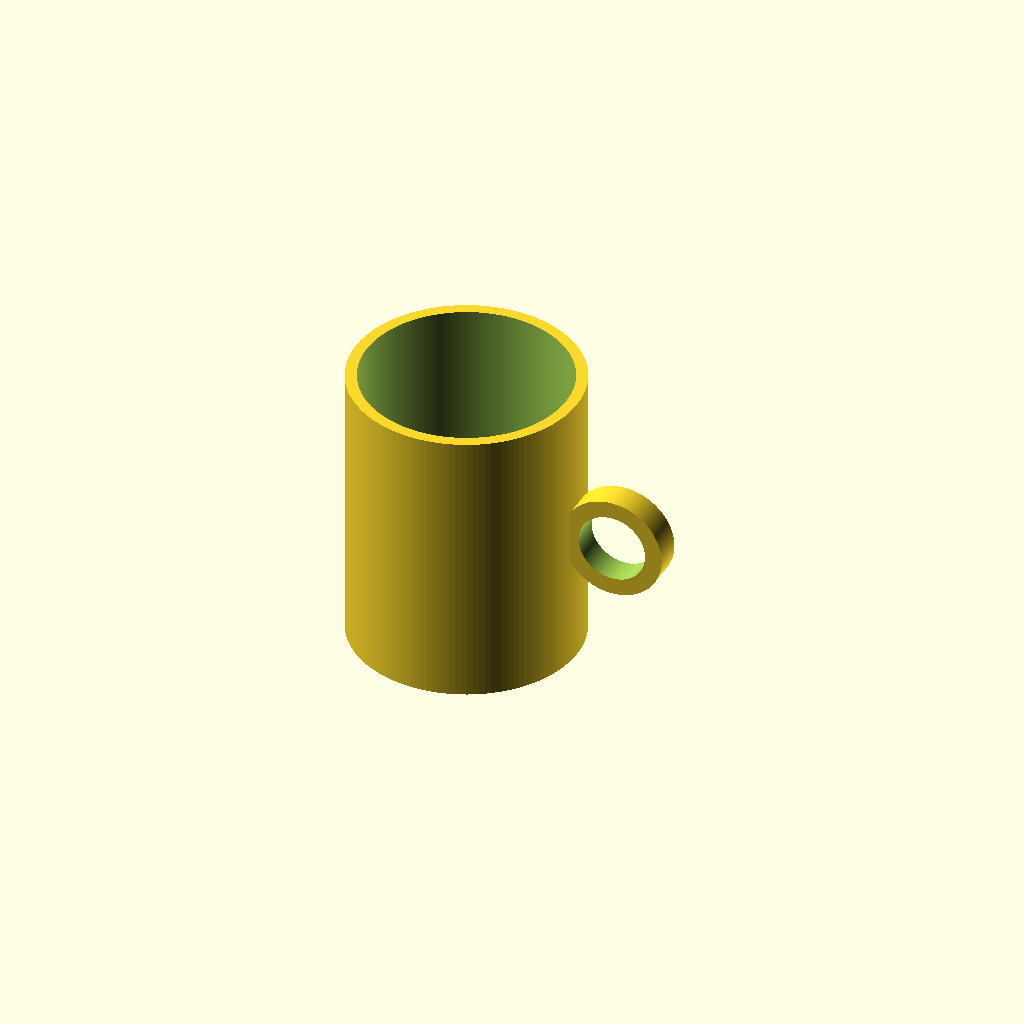
Cell 1 — every parameter at its default value.
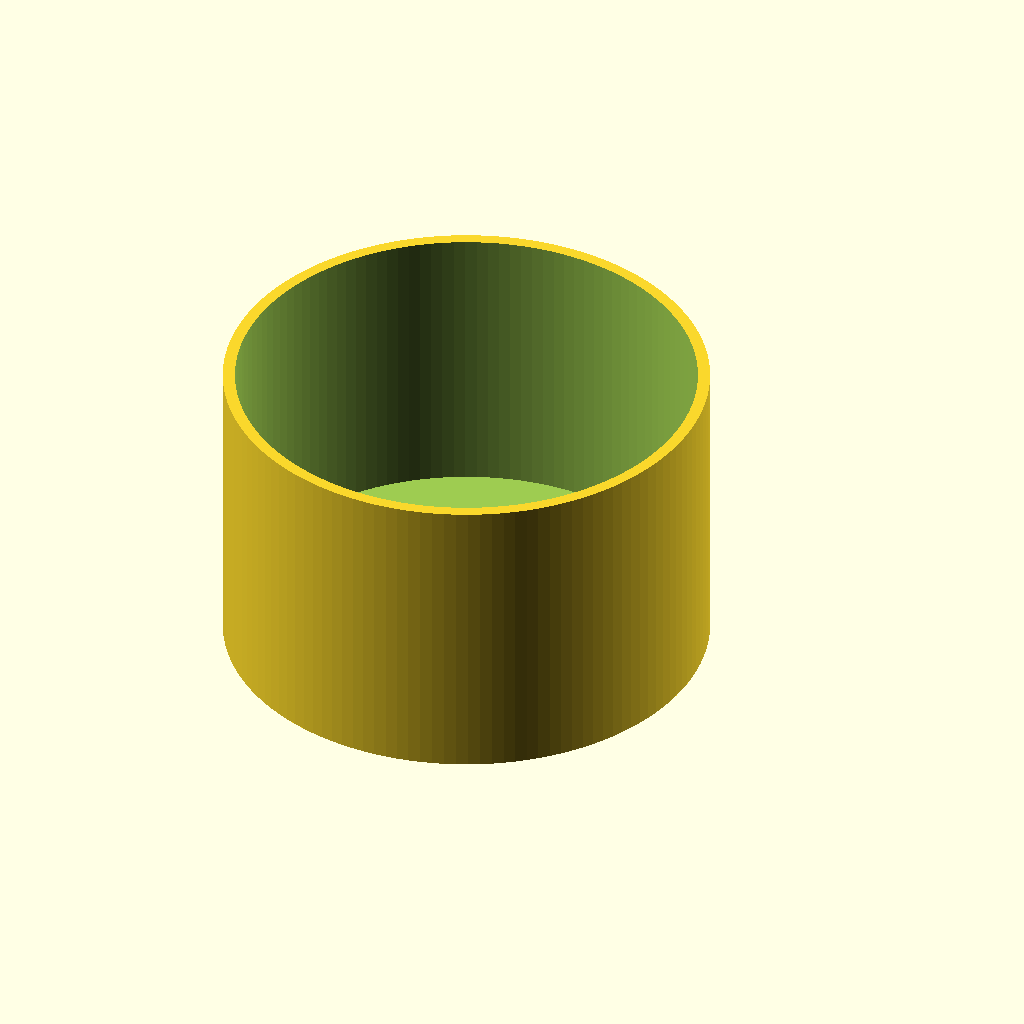
Cell 2: the same model with outer_radius = 80.
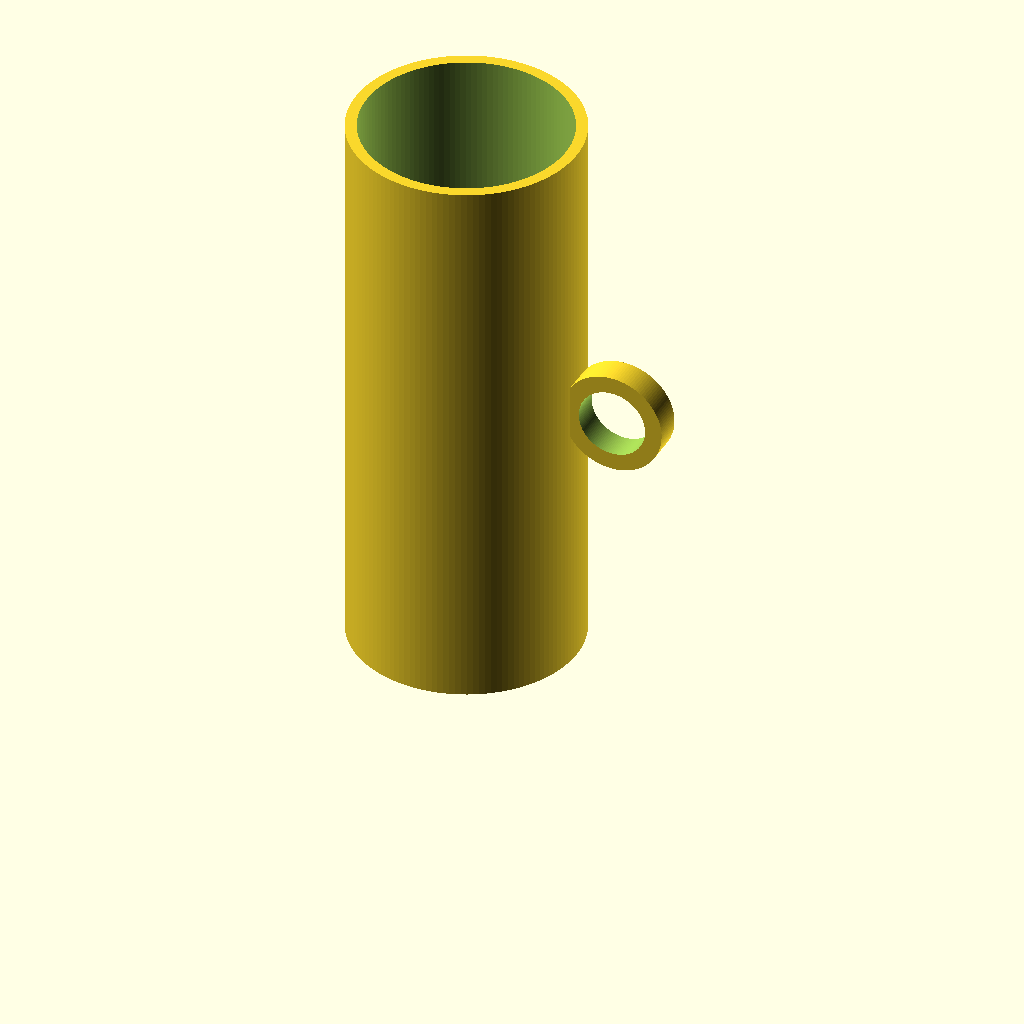
Cell 3 — height set to 200, the other parameters unchanged.
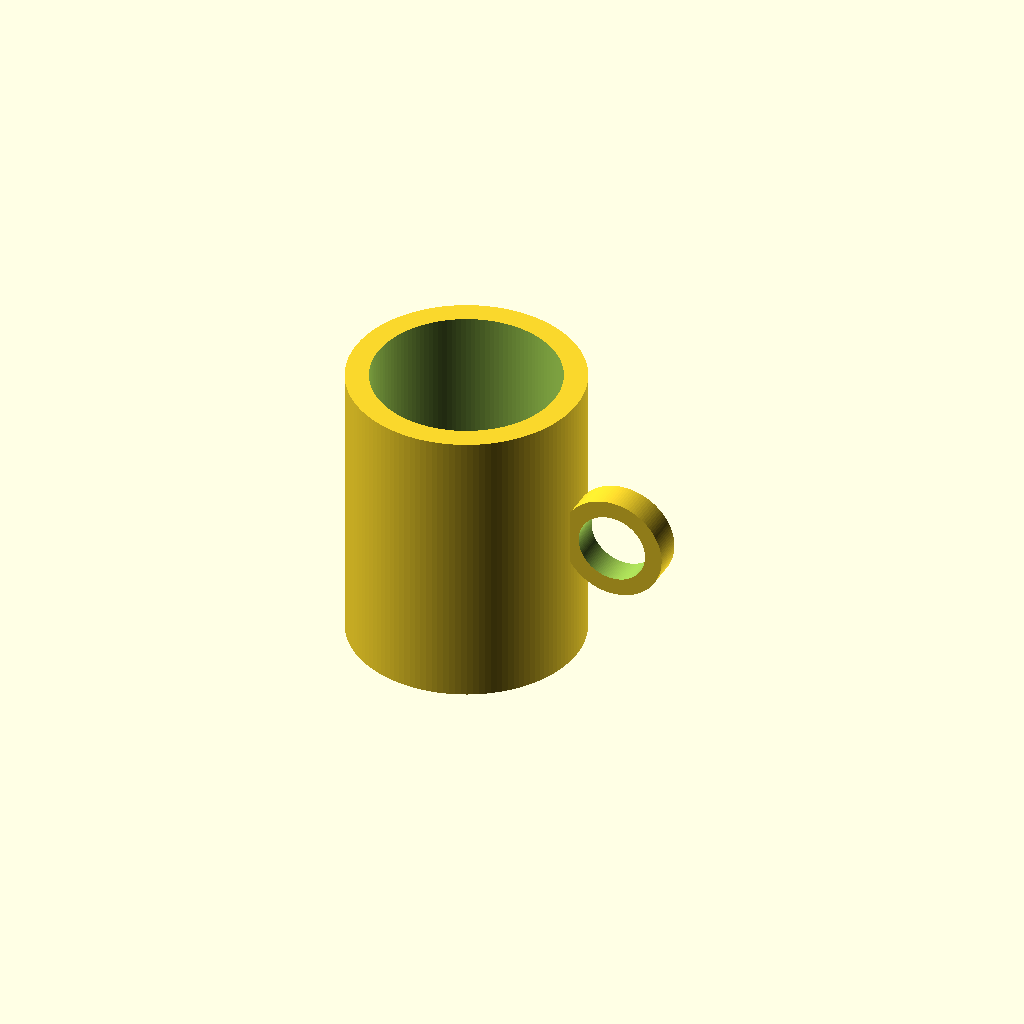
Cell 4 — wall_thickness set to 8, the other parameters unchanged.
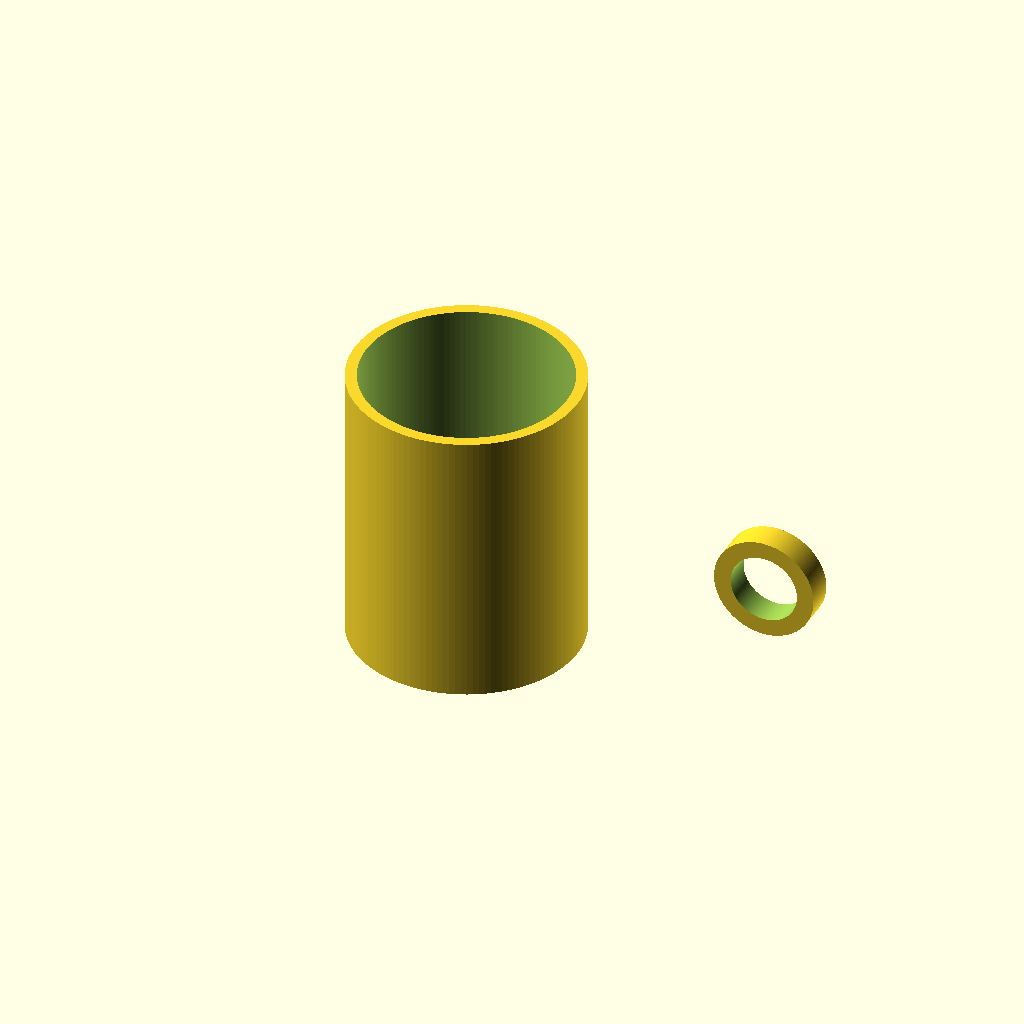
Cell 5: handle_center_x = 110 (everything else at default).
One fixed orthographic camera (rotation 55°, 0°, 25°; colour scheme Cornfield) for every cell.
OpenSCAD source file results/tier-1-mug/bare_gpt-5.6-terra-7879f4e24319-2026-09-05T10-26-13-473Z/final.scad:
$fn = 128;

// マグカップ寸法
outer_radius = 40;
height = 100;
wall_thickness = 4;
bottom_thickness = 6;

// 取手寸法
handle_center_x = 55;
handle_center_z = height / 2;
handle_outer_radius = 18;
handle_inner_radius = 12;
handle_depth = 10;

// カップ本体
difference() {
    cylinder(h = height, r = outer_radius);

    translate([0, 0, bottom_thickness])
        cylinder(
            h = height - bottom_thickness + 1,
            r = outer_radius - wall_thickness
        );
}

// リング状の取手
translate([handle_center_x, 0, handle_center_z])
rotate([90, 0, 0])
difference() {
    cylinder(h = handle_depth, r = handle_outer_radius, center = true);
    cylinder(h = handle_depth + 2, r = handle_inner_radius, center = true);
}
Parameter table extracted from the source (name, type, default, range or options):
outer_radius: number, default 40
height: number, default 100
wall_thickness: number, default 4
bottom_thickness: number, default 6
handle_center_x: number, default 55
handle_outer_radius: number, default 18
handle_inner_radius: number, default 12
handle_depth: number, default 10
